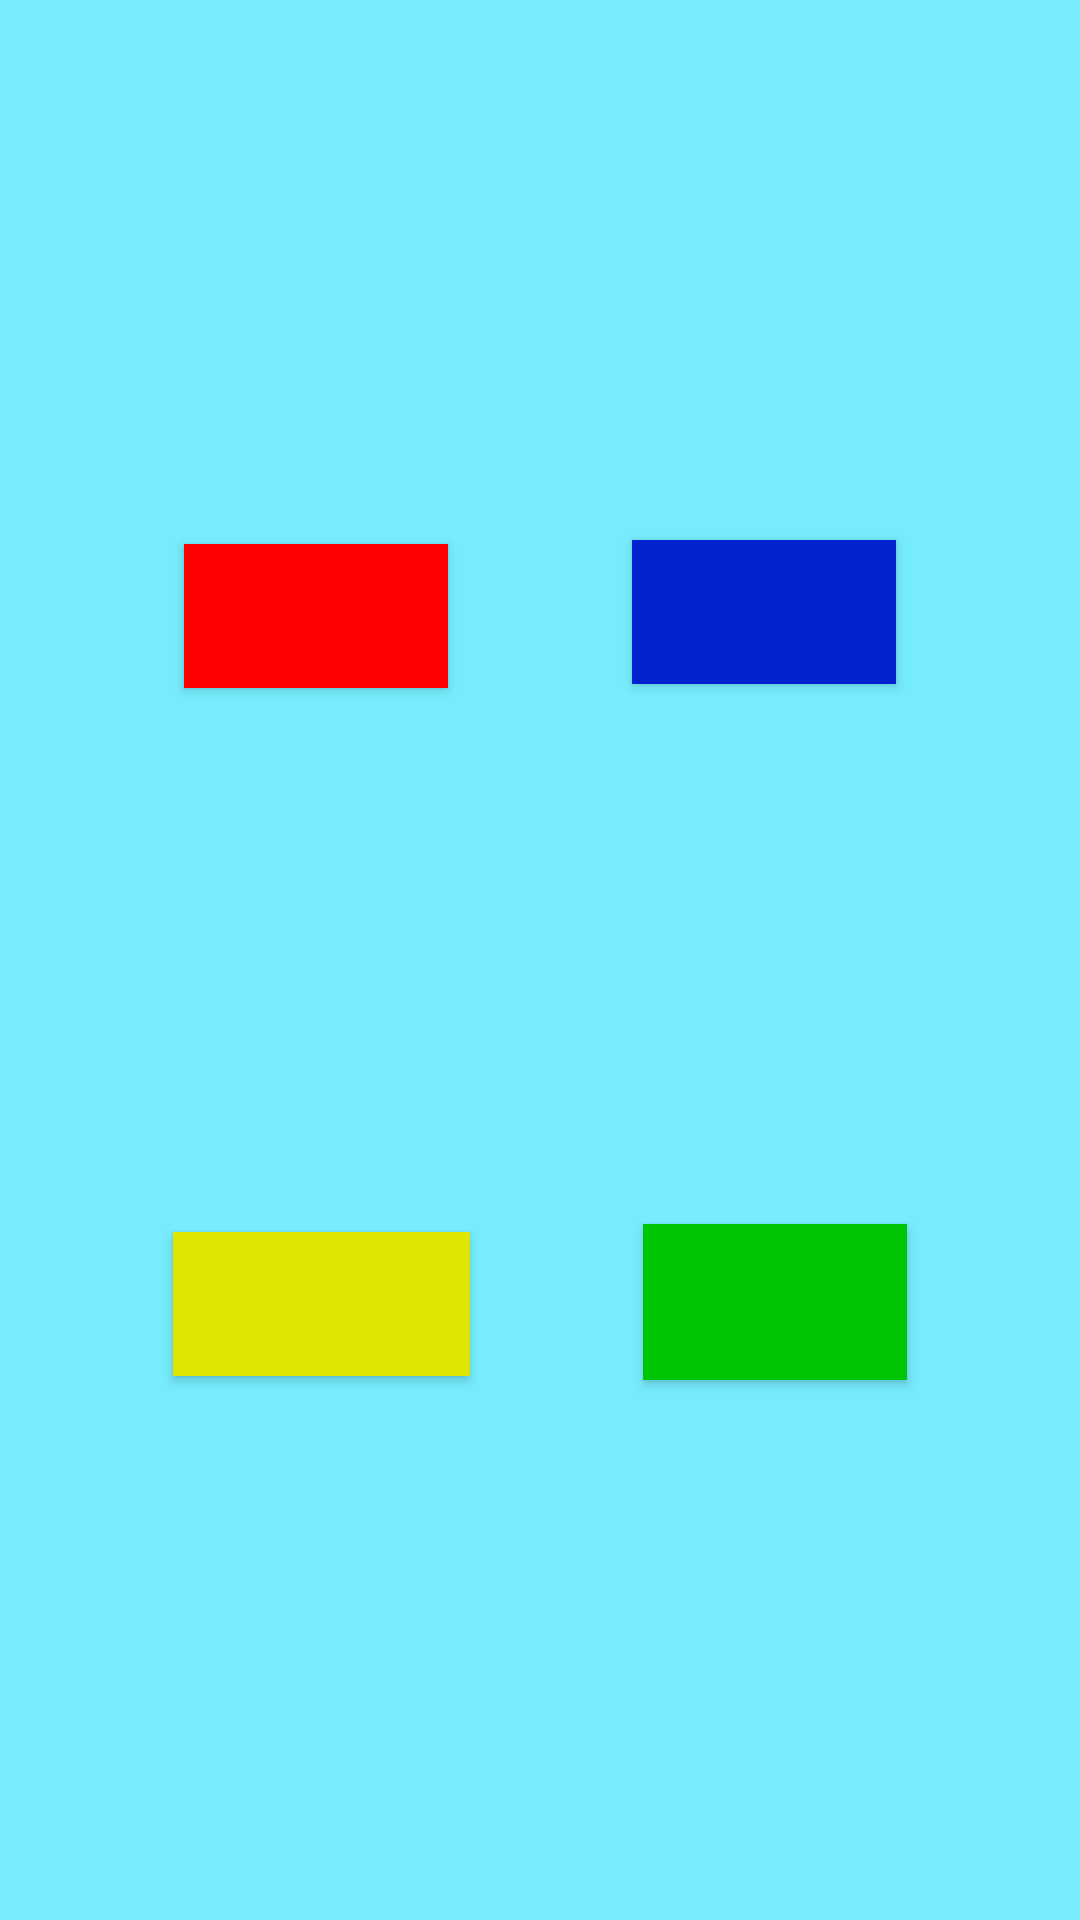

Reconstruct the res/layout file that produces this screen, plus the resources it refers to.
<!-- AndroidManifest.xml: application theme AppTheme -->
<!-- res/layout/game_screen.xml -->
<?xml version="1.0" encoding="utf-8"?>
<androidx.constraintlayout.widget.ConstraintLayout xmlns:android="http://schemas.android.com/apk/res/android"
                                                   xmlns:tools="http://schemas.android.com/tools"
                                                   xmlns:app="http://schemas.android.com/apk/res-auto"
                                                   android:id="@+id/gameArea"
                                                   android:background="@color/sky_blue"
                                                   android:layout_width="match_parent"
                                                   android:layout_height="match_parent">

    <Button
            android:id="@+id/red_color"
            android:layout_width="wrap_content"
            android:layout_height="wrap_content"
            android:background="@color/red"
            style="@style/AppTheme.Button"
            app:layout_constraintBottom_toTopOf="@+id/yellow_color"
            app:layout_constraintEnd_toStartOf="@+id/blue_color"
            app:layout_constraintStart_toStartOf="parent"
            app:layout_constraintTop_toTopOf="parent" />

    <Button
            android:id="@+id/blue_color"
            android:layout_width="wrap_content"
            android:layout_height="wrap_content"
            android:background="@color/blue"
            style="@style/AppTheme.Button"
            app:layout_constraintBottom_toTopOf="@+id/green_color"
            app:layout_constraintEnd_toEndOf="parent"
            app:layout_constraintStart_toEndOf="@+id/red_color"
            app:layout_constraintTop_toTopOf="parent" />

    <Button
            android:id="@+id/yellow_color"
            android:layout_width="99dp"
            android:layout_height="wrap_content"
            android:background="@color/yellow"
            style="@style/AppTheme.Button"
            app:layout_constraintBottom_toBottomOf="parent"
            app:layout_constraintEnd_toStartOf="@+id/green_color"
            app:layout_constraintStart_toStartOf="parent"
            app:layout_constraintTop_toBottomOf="@+id/red_color" />

    <Button
            android:id="@+id/green_color"
            android:layout_width="wrap_content"
            android:layout_height="52dp"
            android:background="@color/green"
            style="@style/AppTheme.Button"
            app:layout_constraintBottom_toBottomOf="parent"
            app:layout_constraintEnd_toEndOf="parent"
            app:layout_constraintStart_toEndOf="@+id/yellow_color"
            app:layout_constraintTop_toBottomOf="@+id/blue_color" />
</androidx.constraintlayout.widget.ConstraintLayout>
<!-- resources referenced by this layout -->
<resources>
  <color name="blue">#0222CF</color>
  <color name="green">#00C504</color>
  <color name="red">#FF0000</color>
  <color name="sky_blue">#8600E1FF</color>
  <color name="yellow">#DEE603</color>
  <style name="AppTheme.Button" parent="Widget.AppCompat.Button">
          <item name="android:colorBackground">@color/white</item>
      </style>
  <style name="AppTheme" parent="Theme.AppCompat.Light.DarkActionBar">
          
          <item name="colorPrimary">@color/colorPrimary</item>
          <item name="colorPrimaryDark">@color/colorPrimaryDark</item>
          <item name="colorAccent">@color/colorAccent</item>
      </style>
  <color name="white">#FFF</color>
  <color name="colorPrimary">#008577</color>
  <color name="colorPrimaryDark">#00574B</color>
  <color name="colorAccent">#FA0000</color>
</resources>
